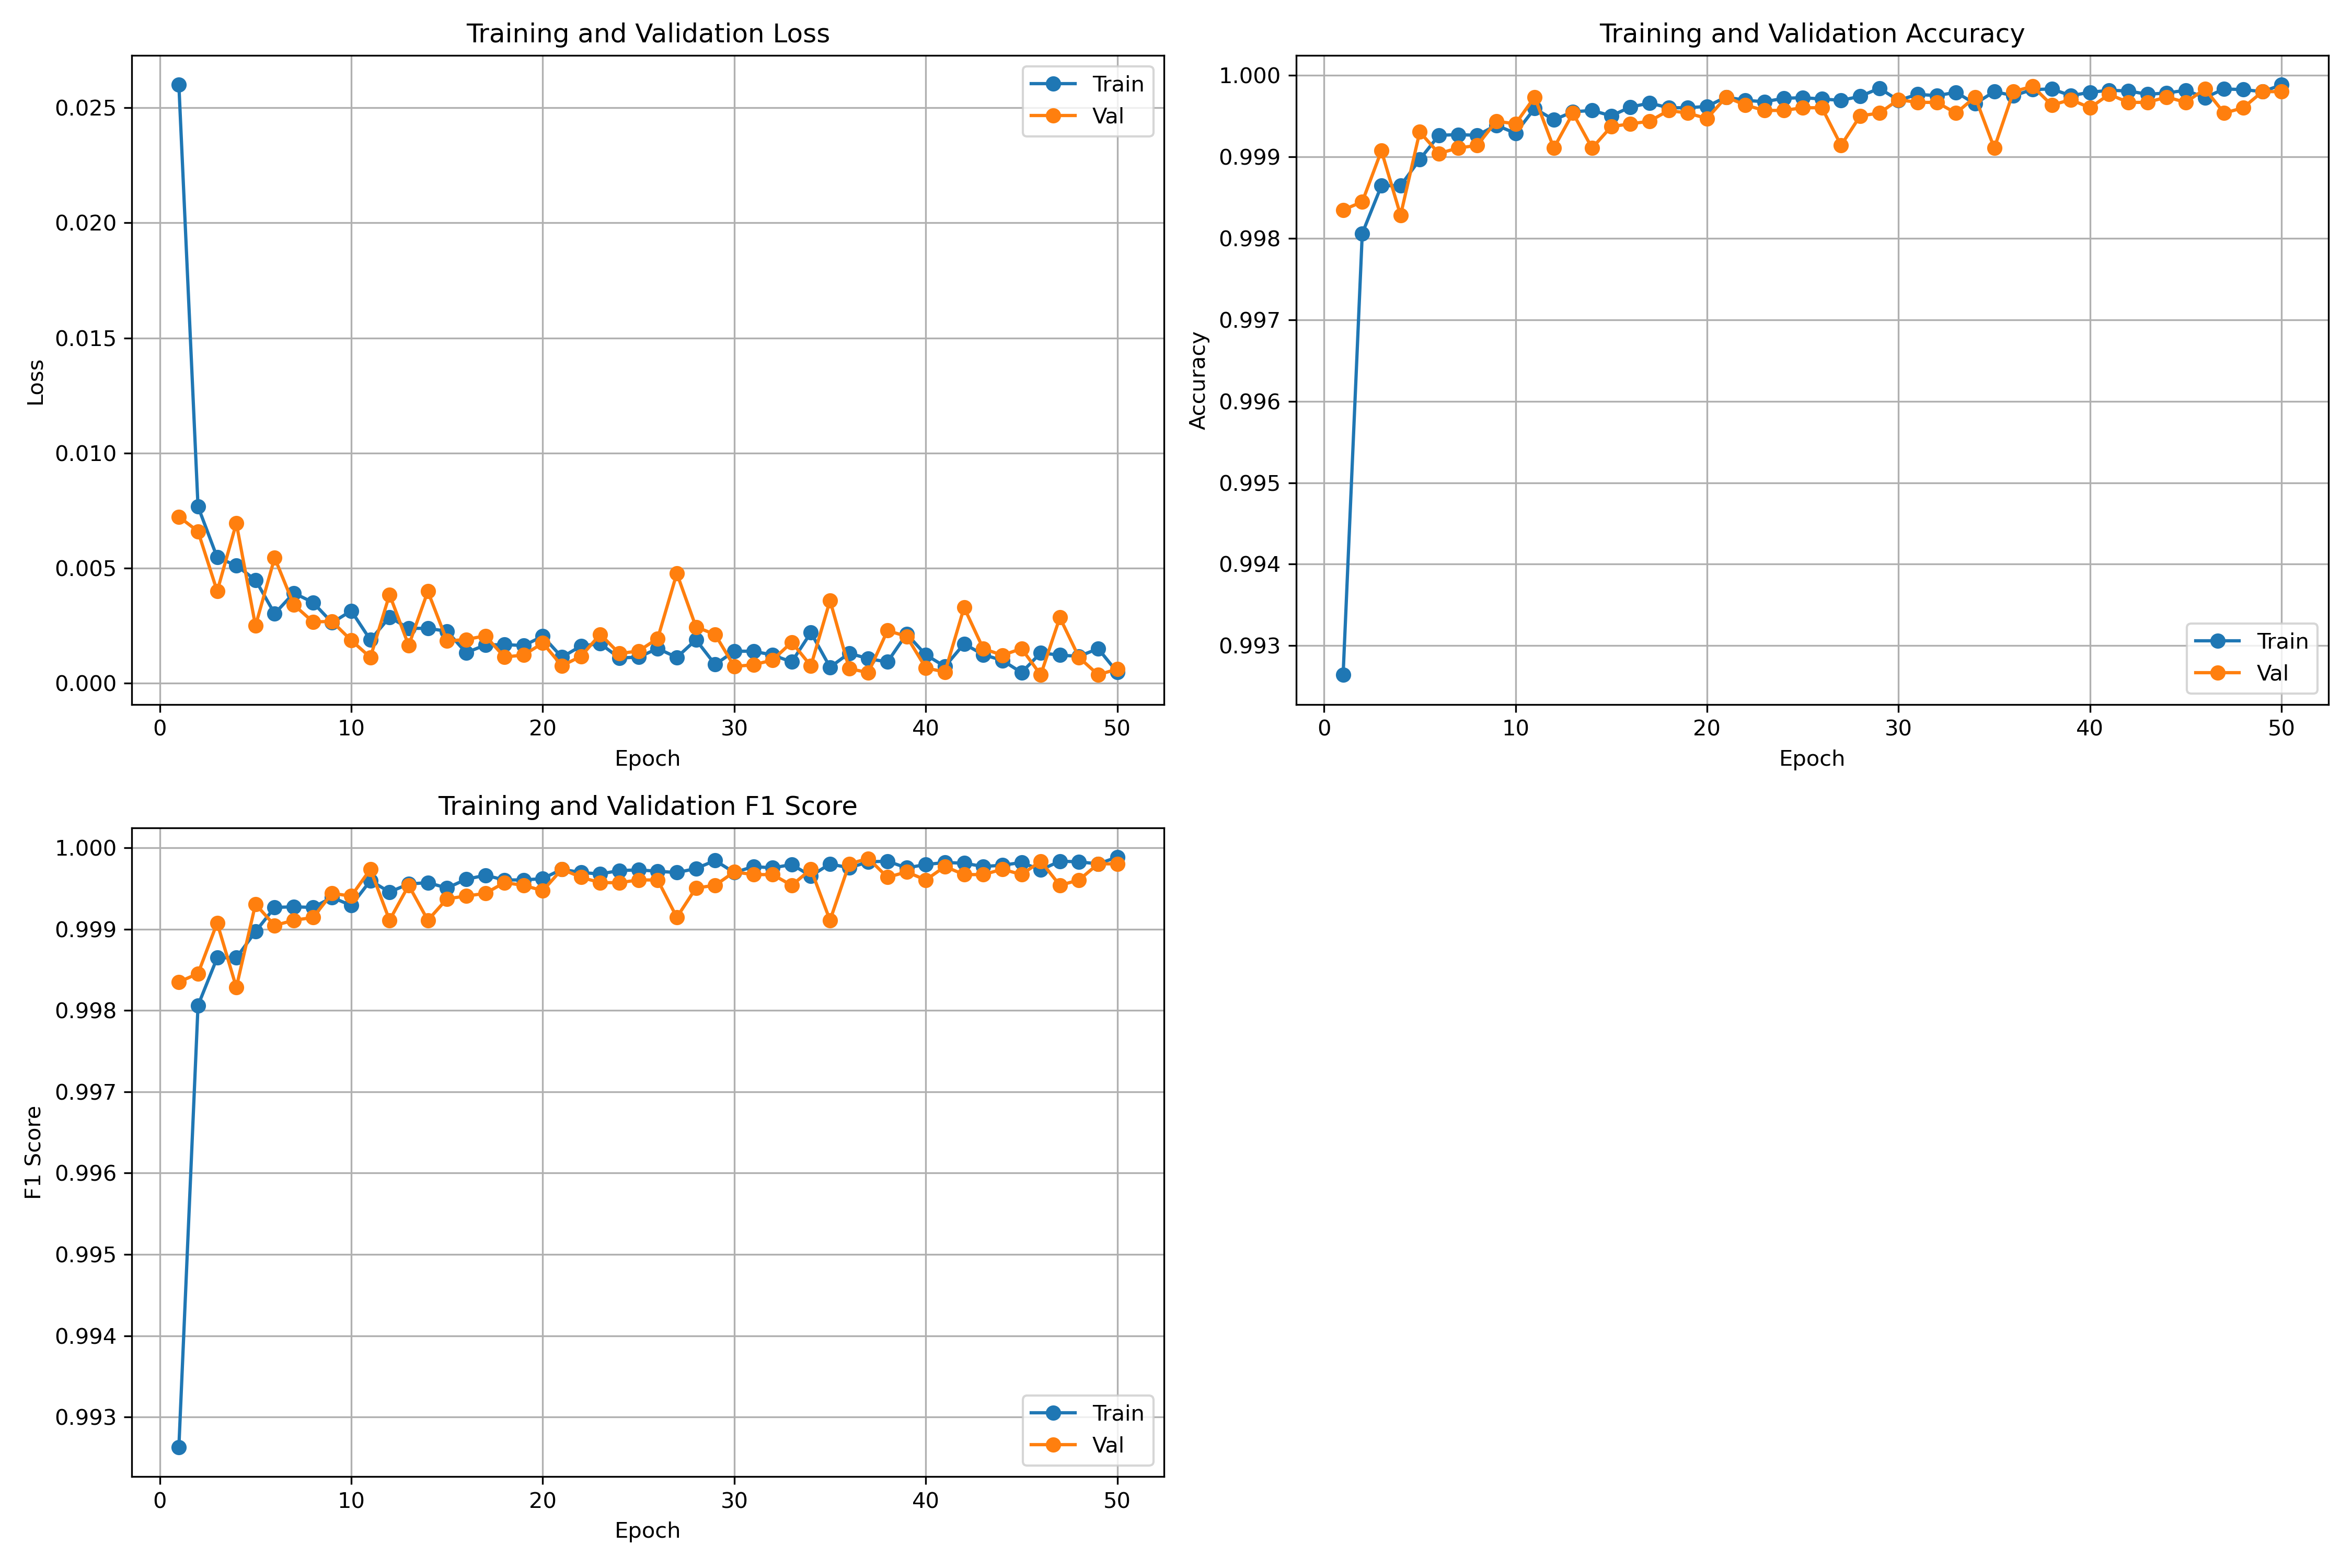

The data file committed next to this chart (first rows):
epoch, train_loss, train_acc, train_f1, val_loss, val_acc, val_f1
1, 0.026, 0.9926, 0.9926, 0.007231, 0.9983, 0.9983
2, 0.007672, 0.9981, 0.9981, 0.006595, 0.9984, 0.9985
3, 0.005464, 0.9986, 0.9986, 0.003992, 0.9991, 0.9991
4, 0.005107, 0.9986, 0.9986, 0.006951, 0.9983, 0.9983
5, 0.004485, 0.999, 0.999, 0.002492, 0.9993, 0.9993
6, 0.003018, 0.9993, 0.9993, 0.005447, 0.999, 0.999
7, 0.003915, 0.9993, 0.9993, 0.003404, 0.9991, 0.9991
8, 0.003509, 0.9993, 0.9993, 0.002663, 0.9991, 0.9991
9, 0.002627, 0.9994, 0.9994, 0.00268, 0.9994, 0.9994
10, 0.003142, 0.9993, 0.9993, 0.001858, 0.9994, 0.9994
11, 0.001877, 0.9996, 0.9996, 0.00112, 0.9997, 0.9997
12, 0.002864, 0.9995, 0.9995, 0.003848, 0.9991, 0.9991
13, 0.002382, 0.9996, 0.9996, 0.001637, 0.9995, 0.9995
14, 0.00238, 0.9996, 0.9996, 0.003991, 0.9991, 0.9991
15, 0.002255, 0.9995, 0.9995, 0.001832, 0.9994, 0.9994
16, 0.001323, 0.9996, 0.9996, 0.001895, 0.9994, 0.9994
17, 0.001654, 0.9997, 0.9997, 0.002056, 0.9994, 0.9994
18, 0.001678, 0.9996, 0.9996, 0.001135, 0.9996, 0.9996
19, 0.00163, 0.9996, 0.9996, 0.001221, 0.9995, 0.9995
20, 0.002038, 0.9996, 0.9996, 0.001741, 0.9995, 0.9995
21, 0.001125, 0.9997, 0.9997, 0.000754, 0.9997, 0.9997
22, 0.001618, 0.9997, 0.9997, 0.001167, 0.9996, 0.9996
23, 0.001715, 0.9997, 0.9997, 0.002123, 0.9996, 0.9996
24, 0.001094, 0.9997, 0.9997, 0.001288, 0.9996, 0.9996
25, 0.001128, 0.9997, 0.9997, 0.001395, 0.9996, 0.9996
26, 0.001503, 0.9997, 0.9997, 0.001939, 0.9996, 0.9996
27, 0.001119, 0.9997, 0.9997, 0.004772, 0.9991, 0.9991
28, 0.001883, 0.9997, 0.9997, 0.002441, 0.9995, 0.9995
29, 0.0008075, 0.9998, 0.9998, 0.002116, 0.9995, 0.9995
30, 0.001389, 0.9997, 0.9997, 0.000723, 0.9997, 0.9997
31, 0.001384, 0.9998, 0.9998, 0.0007993, 0.9997, 0.9997
32, 0.001224, 0.9998, 0.9998, 0.001001, 0.9997, 0.9997
33, 0.0009201, 0.9998, 0.9998, 0.001779, 0.9995, 0.9995
34, 0.002198, 0.9997, 0.9997, 0.0007499, 0.9997, 0.9997
35, 0.0006927, 0.9998, 0.9998, 0.00359, 0.9991, 0.9991
36, 0.001301, 0.9998, 0.9998, 0.0006311, 0.9998, 0.9998
37, 0.00106, 0.9998, 0.9998, 0.0004552, 0.9999, 0.9999
38, 0.000922, 0.9998, 0.9998, 0.002284, 0.9996, 0.9996
39, 0.002139, 0.9998, 0.9998, 0.002031, 0.9997, 0.9997
40, 0.00123, 0.9998, 0.9998, 0.0006617, 0.9996, 0.9996
41, 0.0007221, 0.9998, 0.9998, 0.0004815, 0.9998, 0.9998
42, 0.001706, 0.9998, 0.9998, 0.003283, 0.9997, 0.9997
43, 0.001238, 0.9998, 0.9998, 0.001497, 0.9997, 0.9997
44, 0.0009875, 0.9998, 0.9998, 0.001213, 0.9997, 0.9997
45, 0.0004596, 0.9998, 0.9998, 0.001501, 0.9997, 0.9997
46, 0.001315, 0.9997, 0.9997, 0.0003583, 0.9998, 0.9998
47, 0.001217, 0.9998, 0.9998, 0.002851, 0.9995, 0.9995
48, 0.001165, 0.9998, 0.9998, 0.001115, 0.9996, 0.9996
49, 0.0015, 0.9998, 0.9998, 0.0003642, 0.9998, 0.9998
50, 0.0004689, 0.9999, 0.9999, 0.0006107, 0.9998, 0.9998
